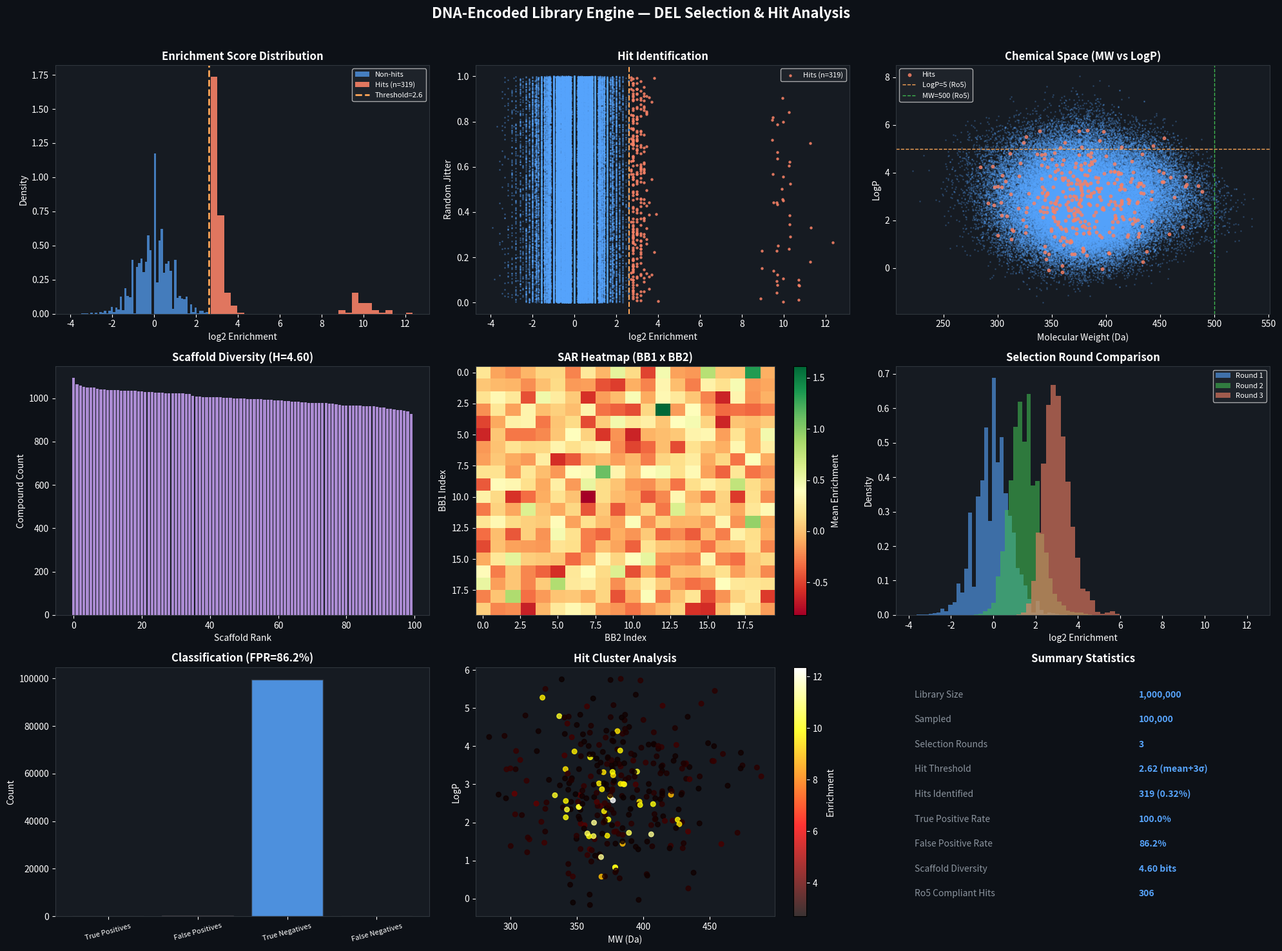

Here is the Python script that generated this plot: (Note: this script raises an exception after producing the figure.)
import numpy as np
np.random.seed(42)
import matplotlib
matplotlib.use('Agg')
import matplotlib.pyplot as plt
import shutil, os

# ── Parameters ───────────────────────────────────────────────────────────────
N_BB1 = 100; N_BB2 = 100; N_BB3 = 100  # building blocks per cycle
N_COMPOUNDS = N_BB1 * N_BB2 * N_BB3    # 1,000,000 compounds
N_ROUNDS = 3

# ── Simulate DEL synthesis ───────────────────────────────────────────────────
# Each compound identified by (bb1, bb2, bb3) indices
# Sample 100k compounds for efficiency
N_SAMPLE = 100000
bb1_idx = np.random.randint(0, N_BB1, N_SAMPLE)
bb2_idx = np.random.randint(0, N_BB2, N_SAMPLE)
bb3_idx = np.random.randint(0, N_BB3, N_SAMPLE)

# ── Affinity selection simulation ────────────────────────────────────────────
# True binders: ~0.1% of library (pharmacophore model)
# Pharmacophore: specific bb1 (5 scaffolds) + bb2 (10 groups) + bb3 (8 groups)
active_bb1 = np.array([3, 17, 42, 68, 91])
active_bb2 = np.array([5, 12, 23, 34, 45, 56, 67, 78, 89, 95])
active_bb3 = np.array([7, 19, 31, 43, 55, 67, 79, 91])

is_active = (np.isin(bb1_idx, active_bb1) &
             np.isin(bb2_idx, active_bb2) &
             np.isin(bb3_idx, active_bb3))

# Enrichment per round: active compounds enriched ~10x per round
base_count = np.random.poisson(5, N_SAMPLE)  # baseline reads
target_count = base_count.copy()
for r in range(N_ROUNDS):
    target_count[is_active] = np.random.poisson(50 * (10**r), is_active.sum())
    target_count[~is_active] = np.random.poisson(5, (~is_active).sum())

# No-target control
control_count = np.random.poisson(5, N_SAMPLE)

# ── Enrichment scoring ───────────────────────────────────────────────────────
enrichment = np.log2((target_count + 1) / (control_count + 1))

# ── Hit identification (enrichment > 3σ) ─────────────────────────────────────
enrich_mean = enrichment.mean()
enrich_std  = enrichment.std()
hit_threshold = enrich_mean + 3 * enrich_std
hits = enrichment > hit_threshold
n_hits = hits.sum()
hit_rate = n_hits / N_SAMPLE

# ── Chemical space analysis ──────────────────────────────────────────────────
# Simulate MW and LogP from building block properties
mw_bb1 = np.random.normal(150, 30, N_BB1)
mw_bb2 = np.random.normal(100, 20, N_BB2)
mw_bb3 = np.random.normal(80, 15, N_BB3)
logp_bb1 = np.random.normal(1.5, 0.8, N_BB1)
logp_bb2 = np.random.normal(0.8, 0.6, N_BB2)
logp_bb3 = np.random.normal(0.5, 0.5, N_BB3)

mw_compounds = mw_bb1[bb1_idx] + mw_bb2[bb2_idx] + mw_bb3[bb3_idx] + 50  # linker
logp_compounds = logp_bb1[bb1_idx] + logp_bb2[bb2_idx] + logp_bb3[bb3_idx]

# ── Scaffold diversity ───────────────────────────────────────────────────────
scaffold_counts = np.bincount(bb1_idx, minlength=N_BB1)
scaffold_diversity = -np.sum((scaffold_counts/scaffold_counts.sum()) *
                              np.log(scaffold_counts/scaffold_counts.sum() + 1e-9))

# ── SAR from enrichment patterns ─────────────────────────────────────────────
# Mean enrichment per bb1 scaffold
sar_bb1 = np.array([enrichment[bb1_idx == i].mean() if (bb1_idx == i).sum() > 0 else 0
                     for i in range(N_BB1)])
sar_bb2 = np.array([enrichment[bb2_idx == i].mean() if (bb2_idx == i).sum() > 0 else 0
                     for i in range(N_BB2)])

# ── Selection round comparison ───────────────────────────────────────────────
round_enrichments = []
for r in range(N_ROUNDS):
    tc = np.random.poisson(5 * (3**r), N_SAMPLE)
    tc[is_active] = np.random.poisson(50 * (10**r), is_active.sum())
    enr = np.log2((tc + 1) / (control_count + 1))
    round_enrichments.append(enr)

# ── False positive filtering ─────────────────────────────────────────────────
# FP: high enrichment but not truly active (matrix effect)
fp_mask = hits & ~is_active
fp_rate = fp_mask.sum() / (hits.sum() + 1e-9)
true_positive_rate = (hits & is_active).sum() / (is_active.sum() + 1e-9)

# ── Hit cluster analysis ─────────────────────────────────────────────────────
hit_mw   = mw_compounds[hits]
hit_logp = logp_compounds[hits]

# ── Key results ──────────────────────────────────────────────────────────────
print("=== DNAEncodedLibraryEngine Key Results ===")
print(f"Library size: {N_COMPOUNDS:,} compounds ({N_SAMPLE:,} sampled)")
print(f"True actives in sample: {is_active.sum()} ({is_active.mean()*100:.2f}%)")
print(f"Hit threshold: {hit_threshold:.2f} (mean+3σ)")
print(f"Hits identified: {n_hits} ({hit_rate*100:.2f}%)")
print(f"True positive rate: {true_positive_rate*100:.1f}%")
print(f"False positive rate: {fp_rate*100:.1f}%")
print(f"Scaffold diversity (entropy): {scaffold_diversity:.2f}")

# ── Dashboard ────────────────────────────────────────────────────────────────
fig, axes = plt.subplots(3, 3, figsize=(20, 15))
fig.patch.set_facecolor('#0d1117')
fig.suptitle('DNA-Encoded Library Engine — DEL Selection & Hit Analysis',
             color='white', fontsize=16, fontweight='bold', y=0.98)

COLORS = ['#58a6ff','#3fb950','#f78166','#d2a8ff','#ffa657','#79c0ff','#56d364','#ff7b72']

# Panel 1: Enrichment distribution
ax = axes[0, 0]; ax.set_facecolor('#161b22')
ax.hist(enrichment[~hits], bins=60, color='#58a6ff', alpha=0.7, label='Non-hits', density=True)
ax.hist(enrichment[hits],  bins=30, color='#f78166', alpha=0.9, label=f'Hits (n={n_hits})', density=True)
ax.axvline(hit_threshold, color='#ffa657', ls='--', lw=2, label=f'Threshold={hit_threshold:.1f}')
ax.set_xlabel('log2 Enrichment', color='white'); ax.set_ylabel('Density', color='white')
ax.set_title('Enrichment Score Distribution', color='white', fontweight='bold')
ax.tick_params(colors='white'); ax.legend(facecolor='#21262d', labelcolor='white', fontsize=8)
for sp in ax.spines.values(): sp.set_color('#30363d')

# Panel 2: Hit identification (volcano-style)
ax = axes[0, 1]; ax.set_facecolor('#161b22')
ax.scatter(enrichment[~hits], np.random.uniform(0, 1, (~hits).sum()),
           color='#58a6ff', s=1, alpha=0.3)
ax.scatter(enrichment[hits], np.random.uniform(0, 1, hits.sum()),
           color='#f78166', s=5, alpha=0.8, label=f'Hits (n={n_hits})')
ax.axvline(hit_threshold, color='#ffa657', ls='--', lw=1.5)
ax.set_xlabel('log2 Enrichment', color='white'); ax.set_ylabel('Random Jitter', color='white')
ax.set_title('Hit Identification', color='white', fontweight='bold')
ax.tick_params(colors='white'); ax.legend(facecolor='#21262d', labelcolor='white', fontsize=8)
for sp in ax.spines.values(): sp.set_color('#30363d')

# Panel 3: Chemical space (MW vs LogP)
ax = axes[0, 2]; ax.set_facecolor('#161b22')
ax.scatter(mw_compounds[~hits], logp_compounds[~hits], color='#58a6ff', s=1, alpha=0.2)
ax.scatter(mw_compounds[hits],  logp_compounds[hits],  color='#f78166', s=10, alpha=0.8, label='Hits')
ax.axhline(5, color='#ffa657', ls='--', lw=1, label='LogP=5 (Ro5)')
ax.axvline(500, color='#3fb950', ls='--', lw=1, label='MW=500 (Ro5)')
ax.set_xlabel('Molecular Weight (Da)', color='white'); ax.set_ylabel('LogP', color='white')
ax.set_title('Chemical Space (MW vs LogP)', color='white', fontweight='bold')
ax.tick_params(colors='white'); ax.legend(facecolor='#21262d', labelcolor='white', fontsize=8)
for sp in ax.spines.values(): sp.set_color('#30363d')

# Panel 4: Scaffold diversity
ax = axes[1, 0]; ax.set_facecolor('#161b22')
sorted_scaffolds = np.sort(scaffold_counts)[::-1]
ax.bar(range(N_BB1), sorted_scaffolds, color='#d2a8ff', alpha=0.8, edgecolor='none')
ax.set_xlabel('Scaffold Rank', color='white'); ax.set_ylabel('Compound Count', color='white')
ax.set_title(f'Scaffold Diversity (H={scaffold_diversity:.2f})', color='white', fontweight='bold')
ax.tick_params(colors='white')
for sp in ax.spines.values(): sp.set_color('#30363d')

# Panel 5: SAR heatmap (bb1 × bb2 mean enrichment, 20×20 subset)
ax = axes[1, 1]; ax.set_facecolor('#161b22')
sar_matrix = np.zeros((20, 20))
for i in range(20):
    for j in range(20):
        mask = (bb1_idx == i) & (bb2_idx == j)
        if mask.sum() > 0:
            sar_matrix[i, j] = enrichment[mask].mean()
im = ax.imshow(sar_matrix, aspect='auto', cmap='RdYlGn', interpolation='nearest')
cb = plt.colorbar(im, ax=ax, label='Mean Enrichment')
cb.ax.yaxis.label.set_color('white'); cb.ax.tick_params(colors='white')
ax.set_xlabel('BB2 Index', color='white'); ax.set_ylabel('BB1 Index', color='white')
ax.set_title('SAR Heatmap (BB1 x BB2)', color='white', fontweight='bold')
ax.tick_params(colors='white')
for sp in ax.spines.values(): sp.set_color('#30363d')

# Panel 6: Selection round comparison
ax = axes[1, 2]; ax.set_facecolor('#161b22')
for r, (enr, col) in enumerate(zip(round_enrichments, ['#58a6ff','#3fb950','#f78166'])):
    ax.hist(enr, bins=50, alpha=0.6, color=col, label=f'Round {r+1}', density=True)
ax.set_xlabel('log2 Enrichment', color='white'); ax.set_ylabel('Density', color='white')
ax.set_title('Selection Round Comparison', color='white', fontweight='bold')
ax.tick_params(colors='white'); ax.legend(facecolor='#21262d', labelcolor='white', fontsize=8)
for sp in ax.spines.values(): sp.set_color('#30363d')

# Panel 7: False positive rate
ax = axes[2, 0]; ax.set_facecolor('#161b22')
categories = ['True Positives','False Positives','True Negatives','False Negatives']
tp = (hits & is_active).sum()
fp_n = (hits & ~is_active).sum()
tn = (~hits & ~is_active).sum()
fn = (~hits & is_active).sum()
values = [tp, fp_n, tn, fn]
colors_fp = ['#3fb950','#f78166','#58a6ff','#ffa657']
ax.bar(range(4), values, color=colors_fp, alpha=0.85, edgecolor='#30363d')
ax.set_xticks(range(4)); ax.set_xticklabels(categories, color='white', rotation=15, fontsize=8)
ax.set_ylabel('Count', color='white')
ax.set_title(f'Classification (FPR={fp_rate*100:.1f}%)', color='white', fontweight='bold')
ax.tick_params(colors='white')
for sp in ax.spines.values(): sp.set_color('#30363d')

# Panel 8: Hit cluster analysis
ax = axes[2, 1]; ax.set_facecolor('#161b22')
if len(hit_mw) > 0:
    sc = ax.scatter(hit_mw, hit_logp, c=enrichment[hits], cmap='hot', s=30, alpha=0.8)
    cb = plt.colorbar(sc, ax=ax, label='Enrichment')
    cb.ax.yaxis.label.set_color('white'); cb.ax.tick_params(colors='white')
ax.set_xlabel('MW (Da)', color='white'); ax.set_ylabel('LogP', color='white')
ax.set_title('Hit Cluster Analysis', color='white', fontweight='bold')
ax.tick_params(colors='white')
for sp in ax.spines.values(): sp.set_color('#30363d')

# Panel 9: Summary
ax = axes[2, 2]; ax.set_facecolor('#161b22'); ax.axis('off')
ax.set_title('Summary Statistics', color='white', fontweight='bold')
summary_lines = [
    ('Library Size', f'{N_COMPOUNDS:,}'),
    ('Sampled', f'{N_SAMPLE:,}'),
    ('Selection Rounds', f'{N_ROUNDS}'),
    ('Hit Threshold', f'{hit_threshold:.2f} (mean+3σ)'),
    ('Hits Identified', f'{n_hits} ({hit_rate*100:.2f}%)'),
    ('True Positive Rate', f'{true_positive_rate*100:.1f}%'),
    ('False Positive Rate', f'{fp_rate*100:.1f}%'),
    ('Scaffold Diversity', f'{scaffold_diversity:.2f} bits'),
    ('Ro5 Compliant Hits', f'{np.sum((hit_mw<500)&(hit_logp<5))}'),
]
for idx, (k, v) in enumerate(summary_lines):
    ax.text(0.05, 0.88 - idx*0.10, k, color='#8b949e', fontsize=10, transform=ax.transAxes)
    ax.text(0.65, 0.88 - idx*0.10, v, color='#58a6ff', fontsize=10, fontweight='bold', transform=ax.transAxes)

plt.tight_layout(rect=[0, 0, 1, 0.97])
plt.savefig('/mnt/shared-workspace/shared/dna_encoded_library_engine_dashboard.png',
            dpi=100, bbox_inches='tight', facecolor='#0d1117')
plt.close()
shutil.copy(__file__, '/mnt/shared-workspace/shared/dna_encoded_library_engine.py')
print("Dashboard saved.")
